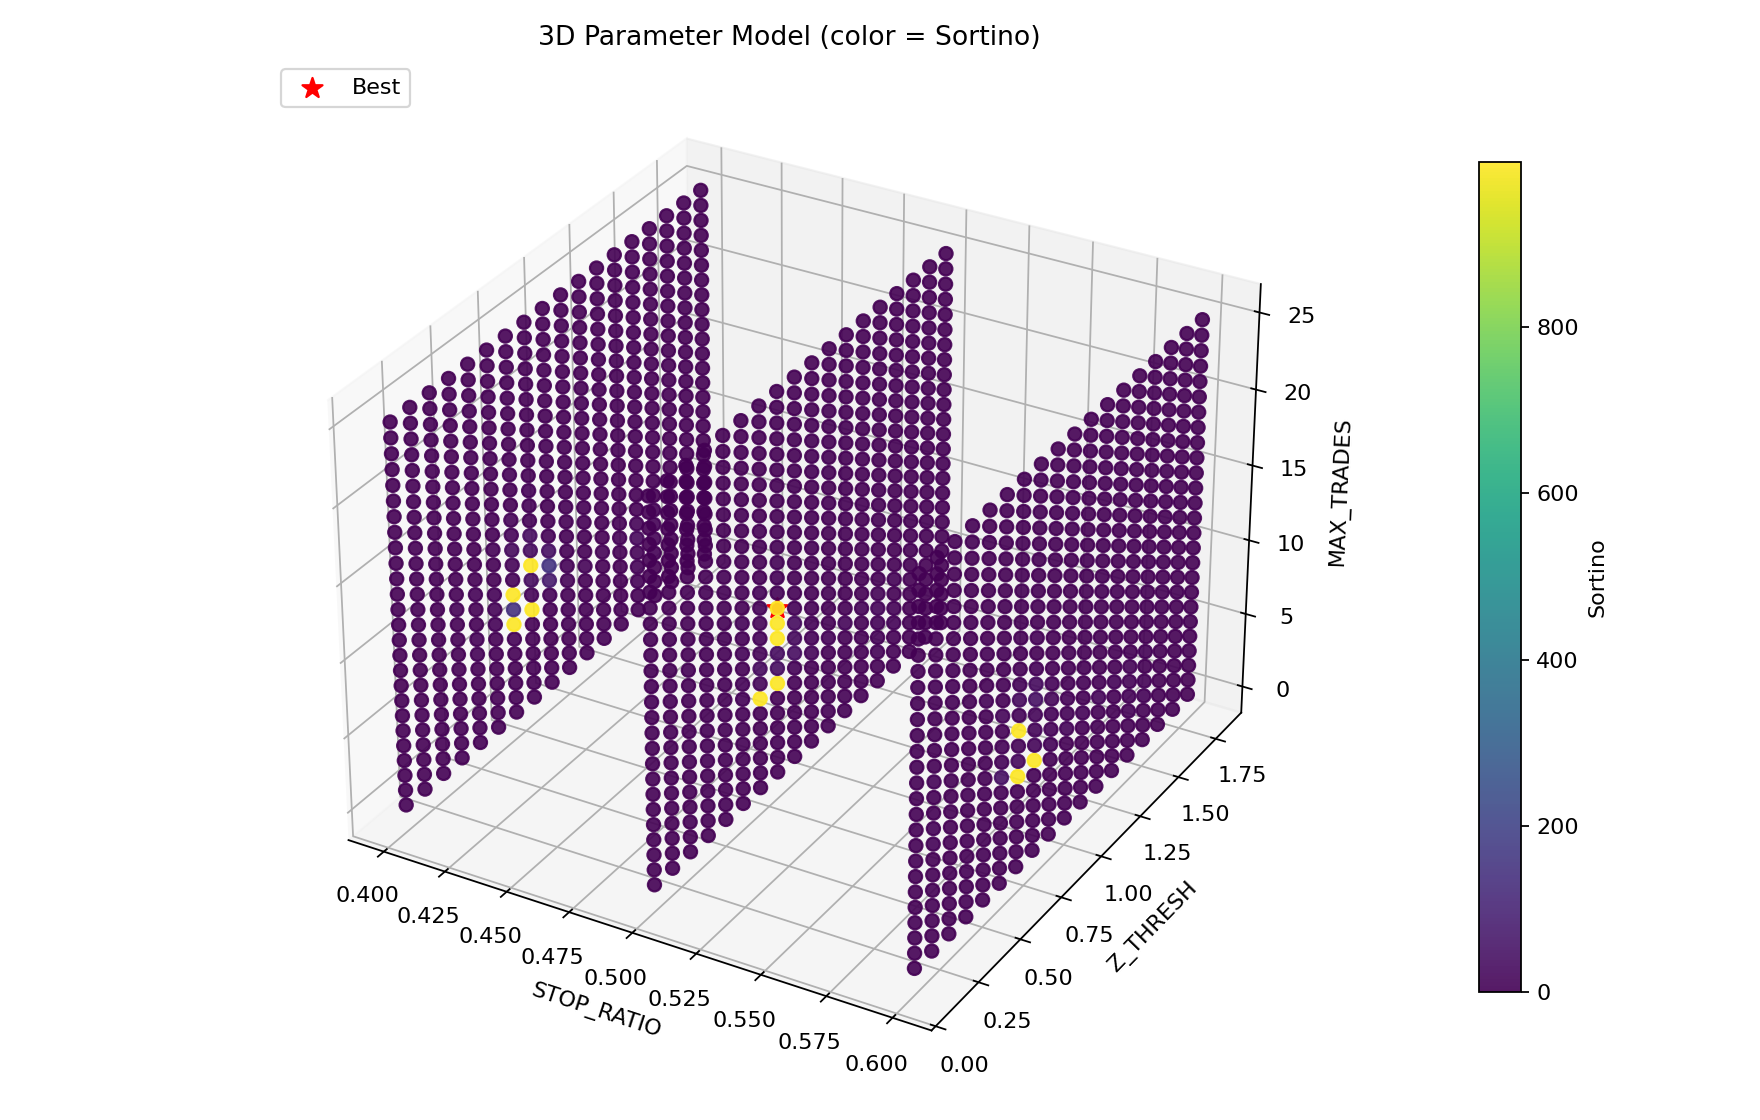

Values plotted in this chart, from the file beside it:
stop_ratio, z_thresh, max_trades, sortino, total_pnl, avg_day_pnl, trades, max_dd_worst, exit_count
0.5, 0.8, 11, 1000000000, 7700, 770.0, 97, 700.0, 97
0.5, 0.8, 10, 1000000000, 7462, 746.2, 89, 700.0, 89
0.4, 0.8, 9, 1000000000, 7150, 715.0, 81, 775.0, 81
0.6, 0.7, 9, 1000000000, 7062, 706.2, 83, 837.5, 83
0.5, 0.8, 9, 1000000000, 6800, 680.0, 81, 700.0, 81
0.4, 0.7, 8, 1000000000, 6000, 600.0, 75, 625.0, 75
0.4, 0.7, 6, 1000000000, 5688, 568.8, 58, 625.0, 58
0.5, 0.7, 6, 1000000000, 5462, 546.2, 58, 700.0, 58
0.6, 0.7, 6, 1000000000, 5312, 531.2, 58, 725.0, 58
0.6, 0.8, 6, 1000000000, 5262, 526.2, 57, 725.0, 57
0.4, 0.8, 6, 1000000000, 5250, 525.0, 57, 625.0, 57
0.5, 0.8, 6, 1000000000, 4962, 496.2, 57, 700.0, 57
0.4, 0.9, 8, 152.1, 6012, 601.2, 74, 775.0, 74
0.4, 0.7, 7, 141.4, 5588, 558.8, 67, 625.0, 67
0.4, 0.9, 7, 77.16, 6100, 610.0, 66, 775.0, 66
0.6, 0.8, 10, 45.14, 7138, 713.8, 86, 750.0, 86
0.6, 0.6, 7, 44.06, 5225, 522.5, 69, 725.0, 69
0.4, 0.9, 9, 42.4, 5300, 530.0, 81, 775.0, 81
0.5, 0.8, 7, 38.5, 6088, 608.8, 65, 700.0, 65
0.5, 0.9, 7, 34.51, 6100, 610.0, 66, 887.5, 66
0.4, 0.8, 10, 34.1, 8088, 808.8, 88, 775.0, 88
0.4, 0.8, 8, 32.76, 6475, 647.5, 73, 775.0, 73
0.4, 0.8, 11, 32.2, 7638, 763.8, 95, 775.0, 95
0.5, 0.8, 8, 31.88, 6300, 630.0, 73, 700.0, 73
0.5, 0.9, 9, 28.02, 5538, 553.8, 81, 887.5, 81
0.5, 0.7, 8, 27.66, 5575, 557.5, 75, 700.0, 75
0.6, 0.8, 11, 27.51, 6962, 696.2, 93, 750.0, 93
0.4, 0.7, 11, 25.66, 7100, 710.0, 98, 875.0, 98
0.6, 0.7, 11, 23.94, 6625, 662.5, 99, 837.5, 99
0.5, 0.9, 8, 23.75, 6012, 601.2, 74, 887.5, 74
0.6, 0.7, 7, 22.45, 5325, 532.5, 67, 725.0, 67
0.4, 1.4, 5, 20.71, 4912, 491.2, 42, 475.0, 42
0.6, 0.9, 9, 15.73, 5012, 501.2, 81, 1012, 81
0.6, 0.8, 7, 15.01, 6525, 652.5, 65, 725.0, 65
0.6, 0.8, 9, 14.92, 6488, 648.8, 79, 750.0, 79
0.6, 0.6, 11, 13.53, 6700, 670.0, 102, 837.5, 102
0.5, 0.7, 7, 13.18, 5312, 531.2, 67, 700.0, 67
0.5, 1.0, 6, 12.02, 6175, 617.5, 55, 700.0, 55
0.5, 1.4, 5, 12.02, 4750, 475.0, 42, 500.0, 42
0.6, 1.0, 6, 11.9, 6112, 611.2, 55, 725.0, 55
0.6, 0.8, 8, 11.79, 6625, 662.5, 72, 725.0, 72
0.5, 1.2, 6, 11.55, 5938, 593.8, 49, 700.0, 49
0.6, 1.2, 6, 11.43, 5875, 587.5, 49, 725.0, 49
0.4, 1.2, 6, 11.31, 5812, 581.2, 49, 625.0, 49
0.4, 0.8, 7, 10.99, 5212, 521.2, 65, 625.0, 65
0.4, 0.6, 8, 10.28, 4962, 496.2, 77, 625.0, 77
0.6, 0.7, 8, 9.96, 5412, 541.2, 75, 725.0, 75
0.4, 0.7, 10, 9.911, 7062, 706.2, 91, 875.0, 91
0.6, 1.4, 5, 9.882, 4688, 468.8, 42, 500.0, 42
0.4, 1.0, 6, 9.463, 4862, 486.2, 55, 625.0, 55
0.4, 0.7, 12, 8.933, 6662, 666.2, 105, 875.0, 105
0.4, 1.4, 6, 8.757, 4500, 450.0, 50, 662.5, 50
0.4, 1.4, 3, 8.708, 4475, 447.5, 26, 300.0, 26
0.5, 0.7, 9, 8.613, 6212, 621.2, 83, 775.0, 83
0.4, 1.4, 4, 8.417, 4325, 432.5, 34, 350.0, 34
0.5, 1.4, 6, 8.368, 4300, 430.0, 50, 662.5, 50
0.6, 1.4, 6, 8.246, 4238, 423.8, 50, 662.5, 50
0.5, 0.7, 11, 8.16, 6262, 626.2, 99, 775.0, 99
0.4, 0.7, 13, 7.952, 6712, 671.2, 112, 875.0, 112
0.4, 1.1, 6, 7.664, 5788, 578.8, 51, 625.0, 51
... 1,344 more rows
